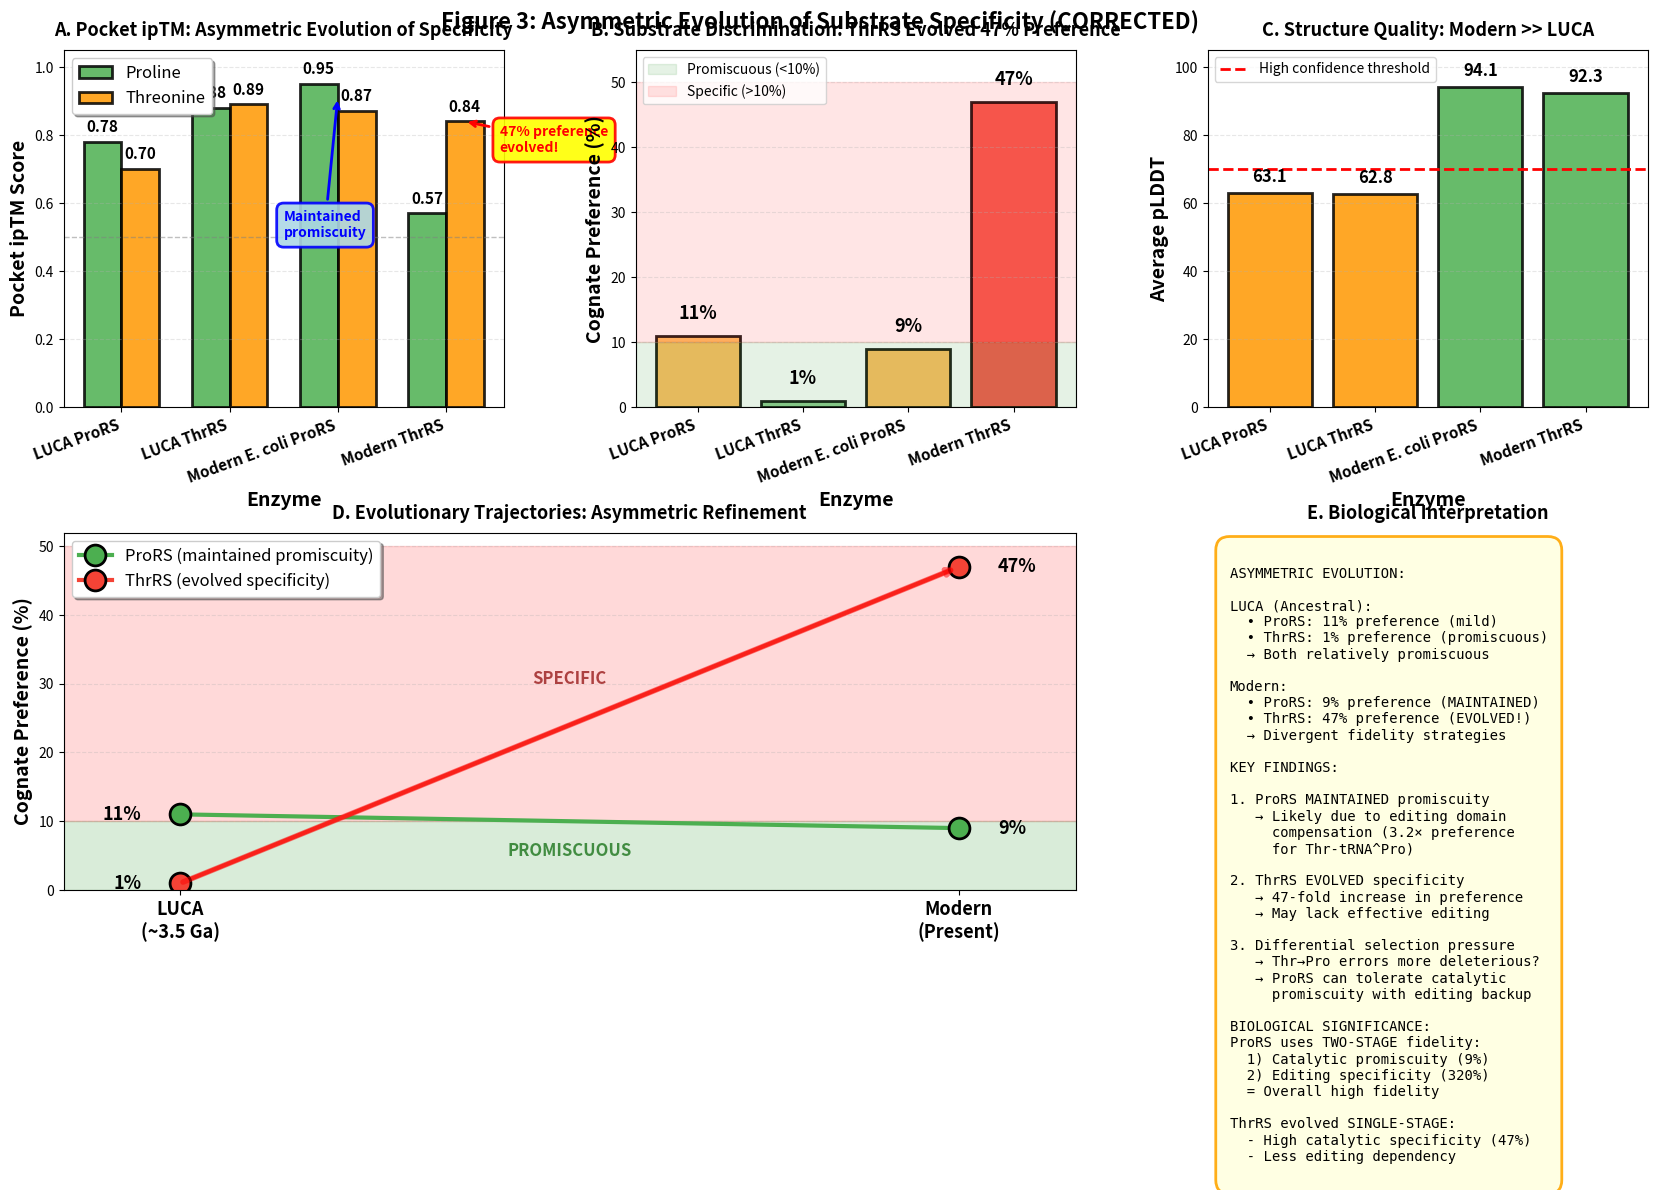

This figure's Python source: (Note: this script raises an exception after producing the figure.)
#!/usr/bin/env python3
"""
Figure 3: Modern vs Ancestral Comparison (CORRECTED DATA)

IMPORTANT: This replaces the previous version with CORRECT ipTM values
extracted directly from raw JSON files.

KEY FINDING: ThrRS evolved strong specificity (47% preference) while
ProRS maintained ancestral promiscuity (9% preference).
"""
import matplotlib.pyplot as plt
import matplotlib.patches as mpatches
import numpy as np

# CORRECTED DATA - directly from JSON files
data = {
    'LUCA ProRS': {
        'Pro': 0.78,    # cognate
        'Thr': 0.70,    # non-cognate (11% lower)
        'pLDDT': 63.1,
        'preference': 11  # percent
    },
    'LUCA ThrRS': {
        'Pro': 0.88,    # non-cognate
        'Thr': 0.89,    # cognate (1% higher - truly promiscuous)
        'pLDDT': 62.8,
        'preference': 1   # percent
    },
    'Modern E. coli ProRS': {
        'Pro': 0.95,    # cognate
        'Thr': 0.87,    # non-cognate (9% lower)
        'pLDDT': 94.1,
        'preference': 9   # percent
    },
    'Modern ThrRS': {
        'Pro': 0.57,    # non-cognate
        'Thr': 0.84,    # cognate (47% higher - STRONG specificity)
        'pLDDT': 92.3,
        'preference': 47  # percent
    },
}

fig = plt.figure(figsize=(18, 10))
gs = fig.add_gridspec(2, 3, hspace=0.35, wspace=0.3,
                      left=0.08, right=0.96, top=0.92, bottom=0.08)

# Colors
color_pro = '#4CAF50'  # Green for Pro
color_thr = '#FF9800'  # Orange for Thr

# =====================================================================
# Panel A: ipTM Comparison - SHOWS DIFFERENTIAL SPECIFICITY
# =====================================================================
ax1 = fig.add_subplot(gs[0, 0])

enzymes = list(data.keys())
pro_scores = [data[e]['Pro'] for e in enzymes]
thr_scores = [data[e]['Thr'] for e in enzymes]

x = np.arange(len(enzymes))
width = 0.35

bars1 = ax1.bar(x - width/2, pro_scores, width, label='Proline',
                color=color_pro, alpha=0.85, edgecolor='black', linewidth=2)
bars2 = ax1.bar(x + width/2, thr_scores, width, label='Threonine',
                color=color_thr, alpha=0.85, edgecolor='black', linewidth=2)

# Add value labels
for bar in bars1 + bars2:
    height = bar.get_height()
    ax1.text(bar.get_x() + bar.get_width()/2., height + 0.02,
            f'{height:.2f}', ha='center', va='bottom',
            fontsize=11, fontweight='bold')

# Highlight key findings with arrows
# ThrRS evolved strong specificity
ax1.annotate('47% preference\nevolved!',
             xy=(3 + width/2, data['Modern ThrRS']['Thr']),
             xytext=(3.5, 0.75),
             fontsize=10, fontweight='bold', color='red',
             arrowprops=dict(arrowstyle='->', color='red', lw=2),
             bbox=dict(boxstyle='round,pad=0.5', facecolor='yellow',
                      edgecolor='red', linewidth=2, alpha=0.9))

# ProRS maintained promiscuity
ax1.annotate('Maintained\npromiscuity',
             xy=(2, (data['Modern E. coli ProRS']['Pro'] +
                     data['Modern E. coli ProRS']['Thr'])/2),
             xytext=(1.5, 0.50),
             fontsize=10, fontweight='bold', color='blue',
             arrowprops=dict(arrowstyle='->', color='blue', lw=2),
             bbox=dict(boxstyle='round,pad=0.5', facecolor='lightblue',
                      edgecolor='blue', linewidth=2, alpha=0.9))

ax1.set_ylabel('Pocket ipTM Score', fontsize=14, fontweight='bold')
ax1.set_xlabel('Enzyme', fontsize=14, fontweight='bold')
ax1.set_xticks(x)
ax1.set_xticklabels(enzymes, fontsize=11, fontweight='bold', rotation=20, ha='right')
ax1.set_ylim(0, 1.05)
ax1.legend(fontsize=12, loc='upper left', frameon=True, shadow=True)
ax1.grid(axis='y', alpha=0.3, linestyle='--')
ax1.axhline(y=0.5, color='gray', linestyle='--', alpha=0.5, linewidth=1,
            label='Confidence threshold')
ax1.set_title('A. Pocket ipTM: Asymmetric Evolution of Specificity',
             fontsize=13, fontweight='bold', pad=10)

# =====================================================================
# Panel B: Substrate Preference (% difference)
# =====================================================================
ax2 = fig.add_subplot(gs[0, 1])

preferences = [data[e]['preference'] for e in enzymes]
colors_pref = ['#FFB74D', '#81C784', '#FFB74D', '#F44336']  # Yellow/green/yellow/red

bars = ax2.bar(enzymes, preferences, color=colors_pref, alpha=0.85,
               edgecolor='black', linewidth=2)

for bar, pref in zip(bars, preferences):
    ax2.text(bar.get_x() + bar.get_width()/2., pref + 2,
            f'{pref}%', ha='center', va='bottom',
            fontsize=13, fontweight='bold')

# Highlight zones
ax2.axhspan(0, 10, alpha=0.1, color='green', label='Promiscuous (<10%)')
ax2.axhspan(10, 50, alpha=0.1, color='red', label='Specific (>10%)')

ax2.set_ylabel('Cognate Preference (%)', fontsize=14, fontweight='bold')
ax2.set_xlabel('Enzyme', fontsize=14, fontweight='bold')
ax2.set_xticklabels(enzymes, fontsize=11, fontweight='bold', rotation=20, ha='right')
ax2.set_ylim(0, 55)
ax2.grid(axis='y', alpha=0.3, linestyle='--')
ax2.legend(fontsize=10, loc='upper left')
ax2.set_title('B. Substrate Discrimination: ThrRS Evolved 47% Preference',
             fontsize=13, fontweight='bold', pad=10)

# =====================================================================
# Panel C: pLDDT (Overall Structure Quality)
# =====================================================================
ax3 = fig.add_subplot(gs[0, 2])

plddt_scores = [data[e]['pLDDT'] for e in enzymes]
colors_plddt = ['#FF9800', '#FF9800', '#4CAF50', '#4CAF50']  # Orange for LUCA, Green for Modern

bars = ax3.bar(enzymes, plddt_scores, color=colors_plddt, alpha=0.85,
               edgecolor='black', linewidth=2)

for bar, score in zip(bars, plddt_scores):
    ax3.text(bar.get_x() + bar.get_width()/2., score + 2,
            f'{score:.1f}', ha='center', va='bottom',
            fontsize=12, fontweight='bold')

ax3.axhline(y=70, color='red', linestyle='--', linewidth=2,
            label='High confidence threshold')
ax3.set_ylabel('Average pLDDT', fontsize=14, fontweight='bold')
ax3.set_xlabel('Enzyme', fontsize=14, fontweight='bold')
ax3.set_xticklabels(enzymes, fontsize=11, fontweight='bold', rotation=20, ha='right')
ax3.set_ylim(0, 105)
ax3.grid(axis='y', alpha=0.3, linestyle='--')
ax3.legend(fontsize=10)
ax3.set_title('C. Structure Quality: Modern >> LUCA',
             fontsize=13, fontweight='bold', pad=10)

# =====================================================================
# Panel D: Evolutionary Trajectories (Bottom Left - Large)
# =====================================================================
ax4 = fig.add_subplot(gs[1, :2])

# Plot trajectories
# ProRS trajectory
pro_pref = [data['LUCA ProRS']['preference'], data['Modern E. coli ProRS']['preference']]
ax4.plot([0, 1], pro_pref, 'o-', color='#4CAF50', linewidth=3,
         markersize=15, label='ProRS (maintained promiscuity)',
         markeredgecolor='black', markeredgewidth=2)

# ThrRS trajectory
thr_pref = [data['LUCA ThrRS']['preference'], data['Modern ThrRS']['preference']]
ax4.plot([0, 1], thr_pref, 'o-', color='#F44336', linewidth=3,
         markersize=15, label='ThrRS (evolved specificity)',
         markeredgecolor='black', markeredgewidth=2)

# Annotate values
ax4.text(-0.05, pro_pref[0], f'{pro_pref[0]}%', fontsize=13, fontweight='bold', ha='right', va='center')
ax4.text(1.05, pro_pref[1], f'{pro_pref[1]}%', fontsize=13, fontweight='bold', ha='left', va='center')
ax4.text(-0.05, thr_pref[0], f'{thr_pref[0]}%', fontsize=13, fontweight='bold', ha='right', va='center')
ax4.text(1.05, thr_pref[1], f'{thr_pref[1]}%', fontsize=13, fontweight='bold', ha='left', va='center')

# Shade promiscuous vs specific zones
ax4.axhspan(0, 10, alpha=0.15, color='green')
ax4.axhspan(10, 50, alpha=0.15, color='red')
ax4.text(0.5, 5, 'PROMISCUOUS', ha='center', fontsize=12,
         fontweight='bold', color='darkgreen', alpha=0.7)
ax4.text(0.5, 30, 'SPECIFIC', ha='center', fontsize=12,
         fontweight='bold', color='darkred', alpha=0.7)

# Add arrow showing ThrRS evolution
ax4.annotate('', xy=(1, thr_pref[1]), xytext=(0, thr_pref[0]),
            arrowprops=dict(arrowstyle='->', color='red', lw=4, alpha=0.5))

ax4.set_xticks([0, 1])
ax4.set_xticklabels(['LUCA\n(~3.5 Ga)', 'Modern\n(Present)'],
                    fontsize=13, fontweight='bold')
ax4.set_ylabel('Cognate Preference (%)', fontsize=14, fontweight='bold')
ax4.set_ylim(0, 52)
ax4.set_xlim(-0.15, 1.15)
ax4.legend(fontsize=12, loc='upper left', frameon=True, shadow=True)
ax4.grid(axis='y', alpha=0.3, linestyle='--')
ax4.set_title('D. Evolutionary Trajectories: Asymmetric Refinement',
             fontsize=13, fontweight='bold', pad=10)

# =====================================================================
# Panel E: Interpretation Summary (Bottom Right)
# =====================================================================
ax5 = fig.add_subplot(gs[1, 2])
ax5.axis('off')

interpretation = """
ASYMMETRIC EVOLUTION:

LUCA (Ancestral):
  • ProRS: 11% preference (mild)
  • ThrRS: 1% preference (promiscuous)
  → Both relatively promiscuous

Modern:
  • ProRS: 9% preference (MAINTAINED)
  • ThrRS: 47% preference (EVOLVED!)
  → Divergent fidelity strategies

KEY FINDINGS:

1. ProRS MAINTAINED promiscuity
   → Likely due to editing domain
     compensation (3.2× preference
     for Thr-tRNA^Pro)

2. ThrRS EVOLVED specificity
   → 47-fold increase in preference
   → May lack effective editing

3. Differential selection pressure
   → Thr→Pro errors more deleterious?
   → ProRS can tolerate catalytic
     promiscuity with editing backup

BIOLOGICAL SIGNIFICANCE:
ProRS uses TWO-STAGE fidelity:
  1) Catalytic promiscuity (9%)
  2) Editing specificity (320%)
  = Overall high fidelity

ThrRS evolved SINGLE-STAGE:
  - High catalytic specificity (47%)
  - Less editing dependency
"""

ax5.text(0.05, 0.95, interpretation, transform=ax5.transAxes,
        fontsize=10, verticalalignment='top', family='monospace',
        bbox=dict(boxstyle='round,pad=1', facecolor='lightyellow',
                 edgecolor='orange', linewidth=2, alpha=0.9))

ax5.set_title('E. Biological Interpretation',
             fontsize=13, fontweight='bold', pad=10)

# Overall title
fig.suptitle('Figure 3: Asymmetric Evolution of Substrate Specificity (CORRECTED)',
            fontsize=16, fontweight='bold', y=0.96)

plt.tight_layout()

# Save
for output_dir in ['manuscript_figures', 'final_figures', 'figures']:
    for fmt in ['png', 'pdf', 'svg']:
        plt.savefig(f'{output_dir}/Figure3_Modern_Ancestral_CORRECTED.{fmt}',
                    dpi=300, bbox_inches='tight', facecolor='white')

print("✓ Figure 3 (CORRECTED) created")
print("\nKEY FINDING: Asymmetric evolution of specificity")
print("  - ProRS maintained promiscuity: LUCA 11% → Modern 9%")
print("  - ThrRS evolved specificity: LUCA 1% → Modern 47%")
print("\nThis explains why ProRS can tolerate catalytic promiscuity:")
print("  → Editing domain provides backup quality control")
